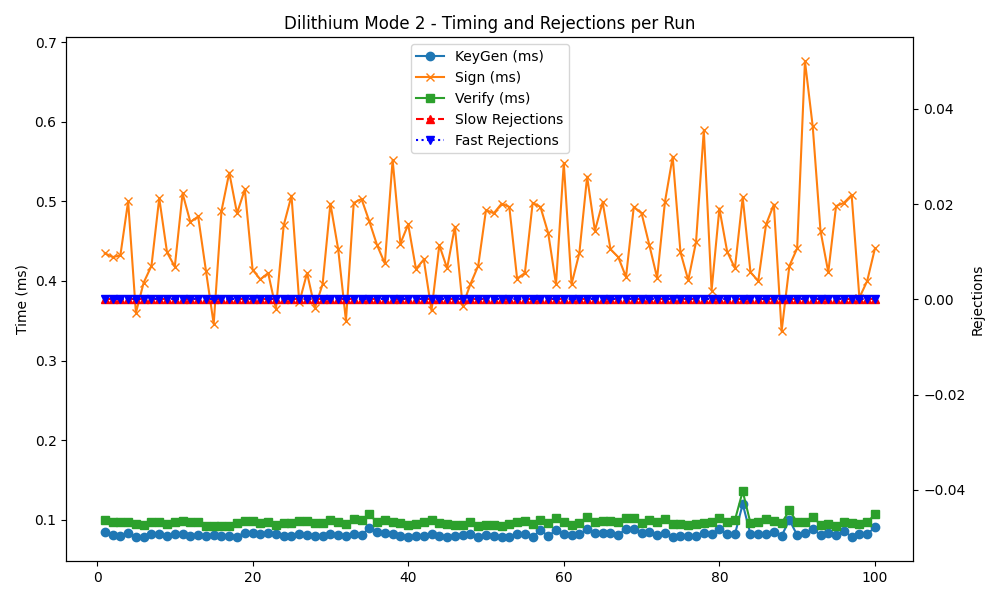

Data behind this chart, as committed beside it:
timestamp, mode, keygen, sign, verify, slow_rej, fast_rej
2025-05-27 22:40:15, 2, 0.085, 0.435, 0.100, 0, 0
2025-05-27 22:40:16, 2, 0.081, 0.430, 0.098, 0, 0
2025-05-27 22:40:17, 2, 0.080, 0.432, 0.097, 0, 0
2025-05-27 22:40:17, 2, 0.083, 0.500, 0.098, 0, 0
2025-05-27 22:40:18, 2, 0.079, 0.360, 0.095, 0, 0
2025-05-27 22:40:19, 2, 0.078, 0.398, 0.094, 0, 0
2025-05-27 22:40:19, 2, 0.082, 0.419, 0.098, 0, 0
2025-05-27 22:40:20, 2, 0.082, 0.504, 0.098, 0, 0
2025-05-27 22:40:21, 2, 0.080, 0.436, 0.095, 0, 0
2025-05-27 22:40:22, 2, 0.082, 0.418, 0.097, 0, 0
2025-05-27 22:40:23, 2, 0.080, 0.474, 0.097, 0, 0
2025-05-27 22:40:23, 2, 0.082, 0.510, 0.099, 0, 0
2025-05-27 22:40:24, 2, 0.081, 0.481, 0.098, 0, 0
2025-05-27 22:40:25, 2, 0.080, 0.413, 0.093, 0, 0
2025-05-27 22:40:25, 2, 0.081, 0.346, 0.093, 0, 0
2025-05-27 22:40:26, 2, 0.080, 0.488, 0.092, 0, 0
2025-05-27 22:40:27, 2, 0.080, 0.536, 0.093, 0, 0
2025-05-27 22:40:28, 2, 0.079, 0.485, 0.096, 0, 0
2025-05-27 22:40:28, 2, 0.084, 0.515, 0.099, 0, 0
2025-05-27 22:40:29, 2, 0.084, 0.414, 0.099, 0, 0
2025-05-27 22:40:30, 2, 0.082, 0.402, 0.096, 0, 0
2025-05-27 22:40:31, 2, 0.083, 0.410, 0.097, 0, 0
2025-05-27 22:40:32, 2, 0.082, 0.365, 0.094, 0, 0
2025-05-27 22:40:32, 2, 0.080, 0.470, 0.096, 0, 0
2025-05-27 22:40:33, 2, 0.080, 0.507, 0.096, 0, 0
2025-05-27 22:40:34, 2, 0.082, 0.373, 0.099, 0, 0
2025-05-27 22:40:34, 2, 0.081, 0.410, 0.099, 0, 0
2025-05-27 22:40:35, 2, 0.080, 0.366, 0.096, 0, 0
2025-05-27 22:40:36, 2, 0.080, 0.396, 0.096, 0, 0
2025-05-27 22:40:37, 2, 0.082, 0.497, 0.100, 0, 0
2025-05-27 22:40:37, 2, 0.081, 0.440, 0.097, 0, 0
2025-05-27 22:40:38, 2, 0.080, 0.350, 0.095, 0, 0
2025-05-27 22:40:39, 2, 0.082, 0.498, 0.101, 0, 0
2025-05-27 22:40:40, 2, 0.081, 0.503, 0.100, 0, 0
2025-05-27 22:40:40, 2, 0.090, 0.475, 0.107, 0, 0
2025-05-27 22:40:41, 2, 0.085, 0.445, 0.097, 0, 0
2025-05-27 22:40:42, 2, 0.083, 0.422, 0.100, 0, 0
2025-05-27 22:40:43, 2, 0.080, 0.447, 0.096, 0, 0
2025-05-27 22:40:43, 2, 0.082, 0.552, 0.098, 0, 0
2025-05-27 22:40:44, 2, 0.079, 0.471, 0.094, 0, 0
2025-05-27 22:40:45, 2, 0.080, 0.415, 0.095, 0, 0
2025-05-27 22:40:46, 2, 0.080, 0.427, 0.097, 0, 0
2025-05-27 22:40:46, 2, 0.082, 0.363, 0.100, 0, 0
2025-05-27 22:40:47, 2, 0.080, 0.445, 0.096, 0, 0
2025-05-27 22:40:48, 2, 0.079, 0.416, 0.095, 0, 0
2025-05-27 22:40:49, 2, 0.080, 0.468, 0.094, 0, 0
2025-05-27 22:40:49, 2, 0.081, 0.369, 0.094, 0, 0
2025-05-27 22:40:50, 2, 0.082, 0.396, 0.097, 0, 0
2025-05-27 22:40:51, 2, 0.079, 0.419, 0.093, 0, 0
2025-05-27 22:40:52, 2, 0.080, 0.485, 0.094, 0, 0
2025-05-27 22:40:52, 2, 0.081, 0.489, 0.094, 0, 0
2025-05-27 22:40:53, 2, 0.079, 0.497, 0.092, 0, 0
2025-05-27 22:40:54, 2, 0.079, 0.493, 0.095, 0, 0
2025-05-27 22:40:54, 2, 0.082, 0.403, 0.098, 0, 0
2025-05-27 22:40:55, 2, 0.082, 0.410, 0.099, 0, 0
2025-05-27 22:40:56, 2, 0.079, 0.498, 0.095, 0, 0
2025-05-27 22:40:57, 2, 0.087, 0.493, 0.100, 0, 0
2025-05-27 22:40:57, 2, 0.080, 0.460, 0.096, 0, 0
2025-05-27 22:40:58, 2, 0.087, 0.396, 0.103, 0, 0
2025-05-27 22:40:59, 2, 0.082, 0.548, 0.097, 0, 0
... 40 more rows
